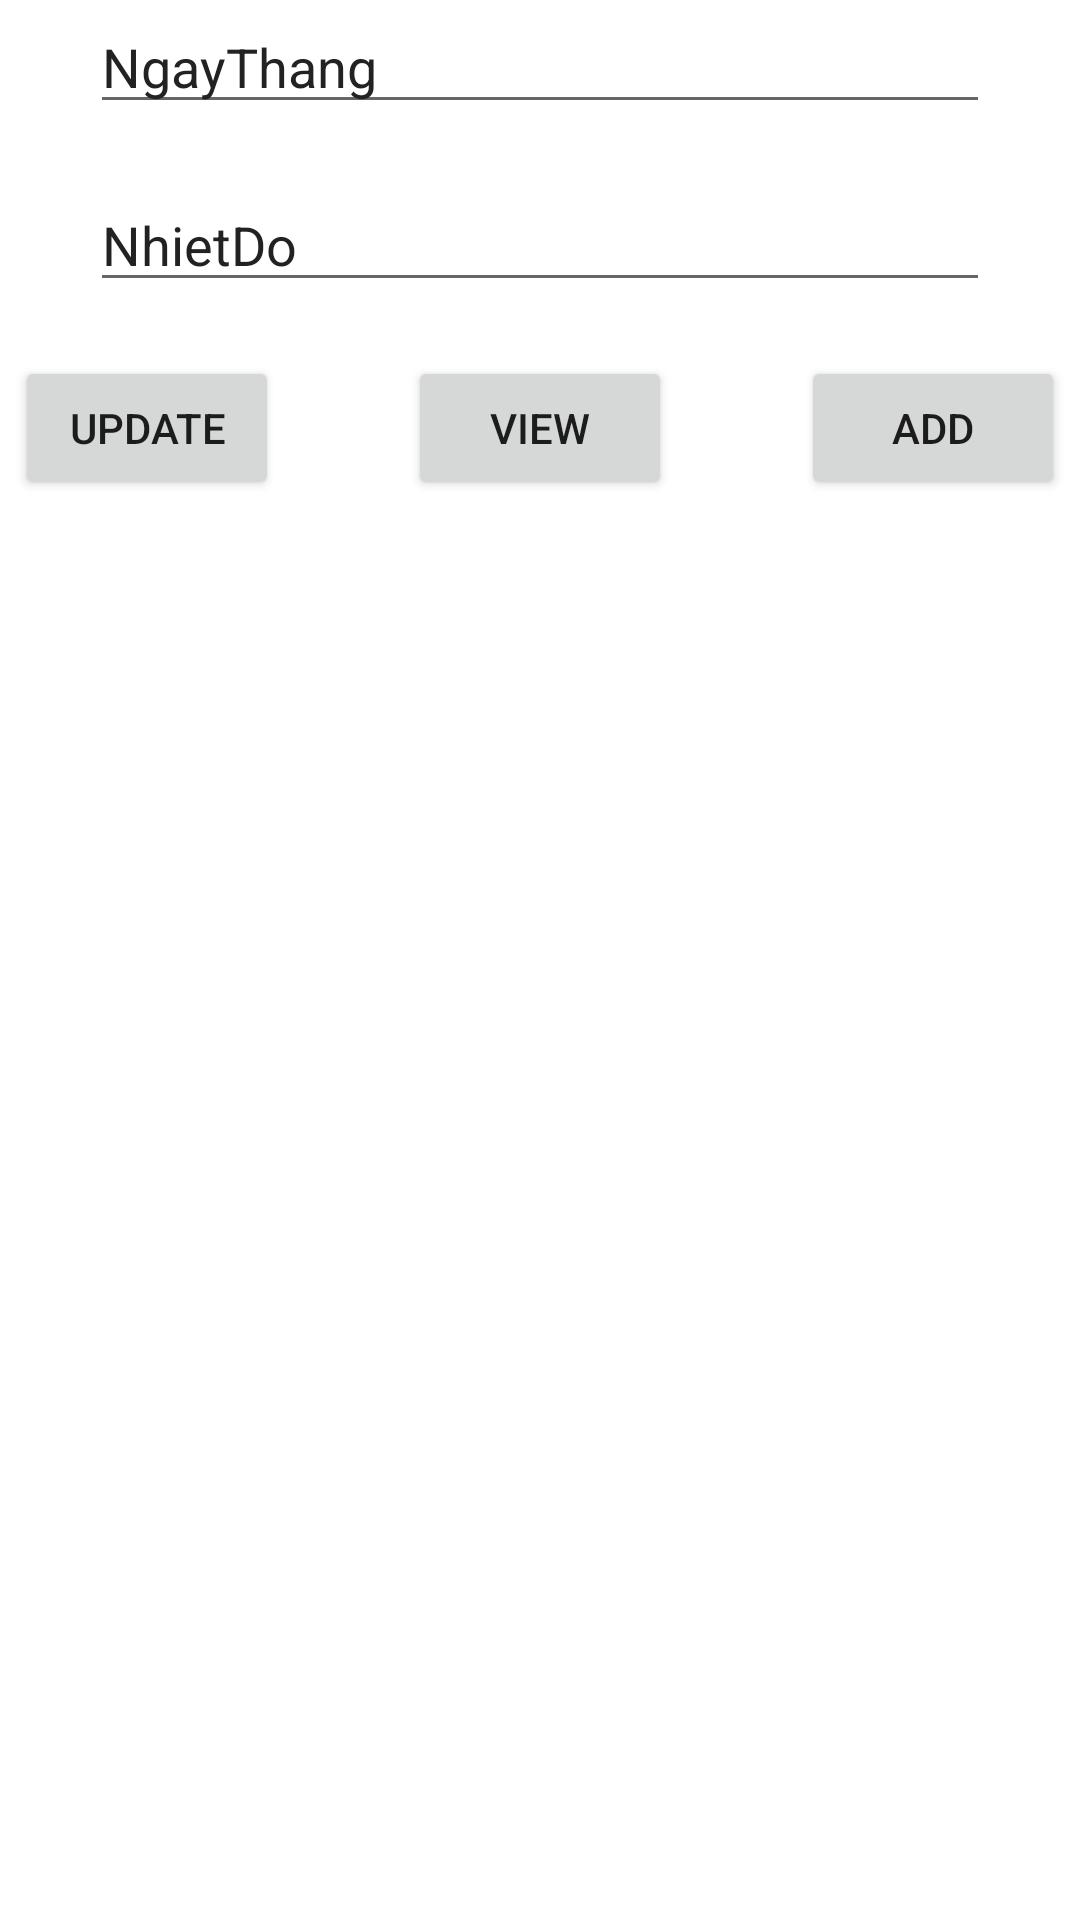

Android layout source for this screen:
<!-- AndroidManifest.xml: application theme Theme.Bai1_fix -->
<!-- res/layout/activity_main.xml -->
<?xml version="1.0" encoding="utf-8"?>
<RelativeLayout xmlns:android="http://schemas.android.com/apk/res/android"
    xmlns:app="http://schemas.android.com/apk/res-auto"
    xmlns:tools="http://schemas.android.com/tools"
    android:layout_width="match_parent"
    android:layout_height="match_parent"
    tools:context=".MainActivity">


    <EditText
        android:id="@+id/edt1"
        android:layout_width="wrap_content"
        android:layout_height="wrap_content"
        android:width="300dp"
        android:hint="NgayThang"
        android:layout_centerHorizontal="true"
        android:textColorHint="#222"
        />
    <EditText
        android:id="@+id/edt2"
        android:layout_width="wrap_content"
        android:layout_height="wrap_content"
        android:width="300dp"
        android:hint="NhietDo"
        android:textColorHint="#222"
        android:layout_centerHorizontal="true"
        android:layout_below="@+id/edt1"
        android:layout_marginTop="18dp"

        />
    <Button
        android:id="@+id/btn1"
        android:layout_width="wrap_content"
        android:layout_height="wrap_content"
        android:layout_below="@+id/edt2"
        android:layout_marginTop="18dp"
        android:layout_marginLeft="5dp"
        android:text="update"
        />
    <Button
        android:id="@+id/btn2"
        android:layout_width="wrap_content"
        android:layout_height="wrap_content"
        android:layout_below="@+id/edt2"
        android:text="view"
        android:layout_marginTop="18dp"
        android:layout_centerHorizontal="true"
        />
    <Button
        android:id="@+id/btn3"
        android:layout_width="wrap_content"
        android:layout_height="wrap_content"
        android:layout_below="@+id/edt2"
        android:layout_marginTop="18dp"
        android:layout_alignParentEnd="true"
        android:text="add"
        android:layout_marginLeft="5dp"
        android:layout_marginRight="5dp"
        android:layout_alignParentRight="true" />
    <ListView
        android:id="@+id/lv1"
        android:layout_width="match_parent"
        android:layout_height="wrap_content"
        android:background="#ED9C82"
        android:layout_below="@+id/btn1"
        android:layout_marginTop="50dp"
        />
</RelativeLayout>
<!-- resources referenced by this layout -->
<resources>
  <style name="Theme.Bai1_fix" parent="Theme.MaterialComponents.DayNight.DarkActionBar">
          
          <item name="colorPrimary">@color/purple_500</item>
          <item name="colorPrimaryVariant">@color/purple_700</item>
          <item name="colorOnPrimary">@color/white</item>
          
          <item name="colorSecondary">@color/teal_200</item>
          <item name="colorSecondaryVariant">@color/teal_700</item>
          <item name="colorOnSecondary">@color/black</item>
          
          <item name="android:statusBarColor" tools:targetApi="l">?attr/colorPrimaryVariant</item>
          
      </style>
  <!-- not gathered from this repository: default colours our renderer supplied (Android Studio template values) -->
  <color name="purple_500">#FF6200EE</color>
  <color name="purple_700">#FF3700B3</color>
  <color name="teal_200">#FF03DAC5</color>
  <color name="teal_700">#FF018786</color>
  <color name="black">#FF000000</color>
  <color name="white">#FFFFFFFF</color>
</resources>
